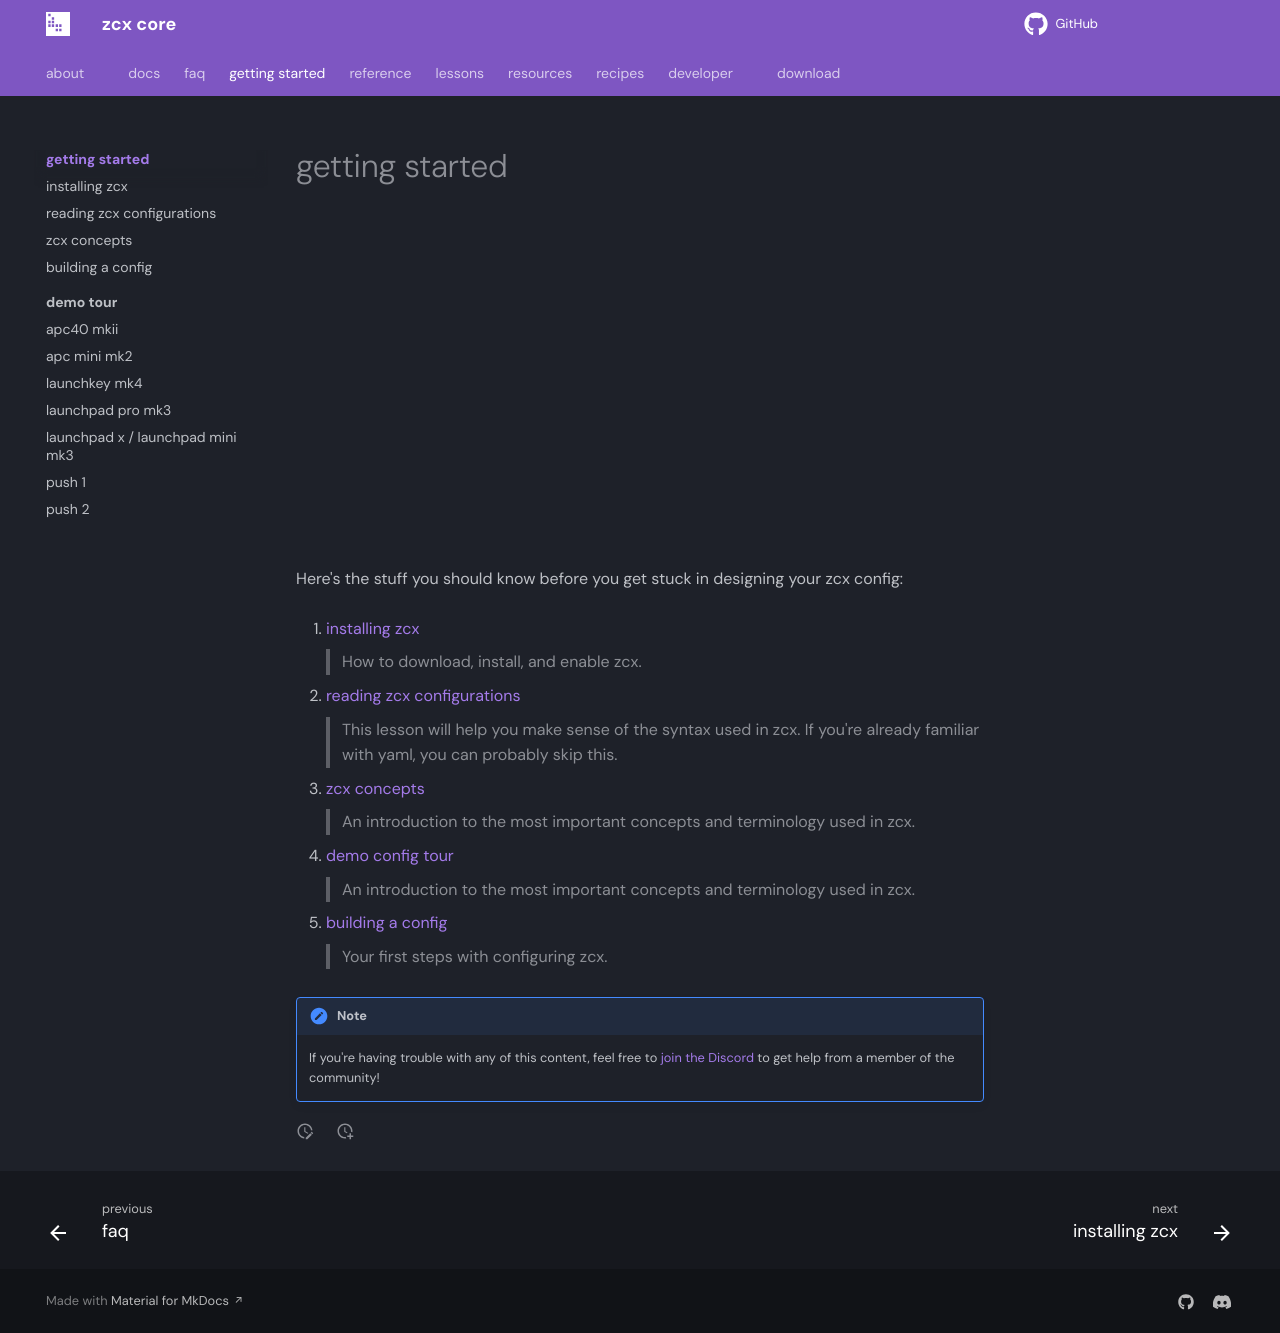

repository: odisfm/zcx-core · page: preview/lessons/getting-started/index.html · generator: mkdocs

# getting started

<iframe width="560" height="315" src="https://www.youtube.com/embed/videoseries?si=LO_9tMB1km_GuzlX&amp;list=PLwhKJvpLktV999uaQvgjpENpe3SqJhSiK" title="YouTube video player" frameborder="0" allow="accelerometer; autoplay; clipboard-write; encrypted-media; gyroscope; picture-in-picture; web-share" referrerpolicy="strict-origin-when-cross-origin" allowfullscreen></iframe>

Here's the stuff you should know before you get stuck in designing your zcx config:

0. [installing zcx](installation.md)

    > How to download, install, and enable zcx.

1. [reading zcx configurations](reading-zcx-configurations.md)

    > 	This lesson will help you make sense of the syntax used in zcx. If you're already familiar with yaml, you can probably skip this.

2. [zcx concepts](zcx-concepts.md)

    > 	An introduction to the most important concepts and terminology used in zcx.

3. [demo config tour](demo-tour/index.md)

    > 	An introduction to the most important concepts and terminology used in zcx.

4. [building a config](building-a-config.md)

    >	Your first steps with configuring zcx.

!!! note
    If you're having trouble with any of this content, feel free to [join the Discord](https://discord.zcxcore.com) to get help from a member of the community!
